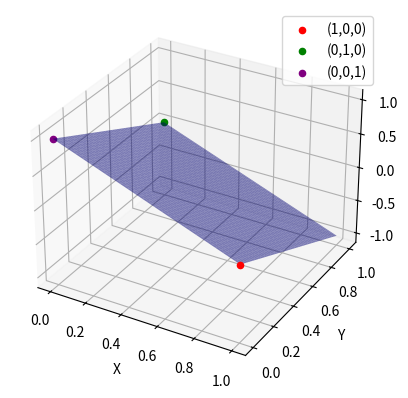

This chart was generated by the following Python code:
import numpy as np
import matplotlib.pyplot as plt
from mpl_toolkits.mplot3d import Axes3D

# 创建网格
x = np.linspace(0, 1, 100)
y = np.linspace(0, 1, 100)
X, Y = np.meshgrid(x, y)

Z = 1 - X - Y  # 根据方程 x + y + z = 1
print(Z)

# 绘制平面
fig = plt.figure()
ax = fig.add_subplot(111, projection='3d')
ax.plot_surface(X, Y, Z, alpha=0.5, color='blue')

# 绘制截距点
ax.scatter(1, 0, 0, color='red', label='(1,0,0)')
ax.scatter(0, 1, 0, color='green', label='(0,1,0)')
ax.scatter(0, 0, 1, color='purple', label='(0,0,1)')

# 设置坐标轴标签
ax.set_xlabel('X')
ax.set_ylabel('Y')
ax.set_zlabel('Z')

plt.legend()
# plt.show()
